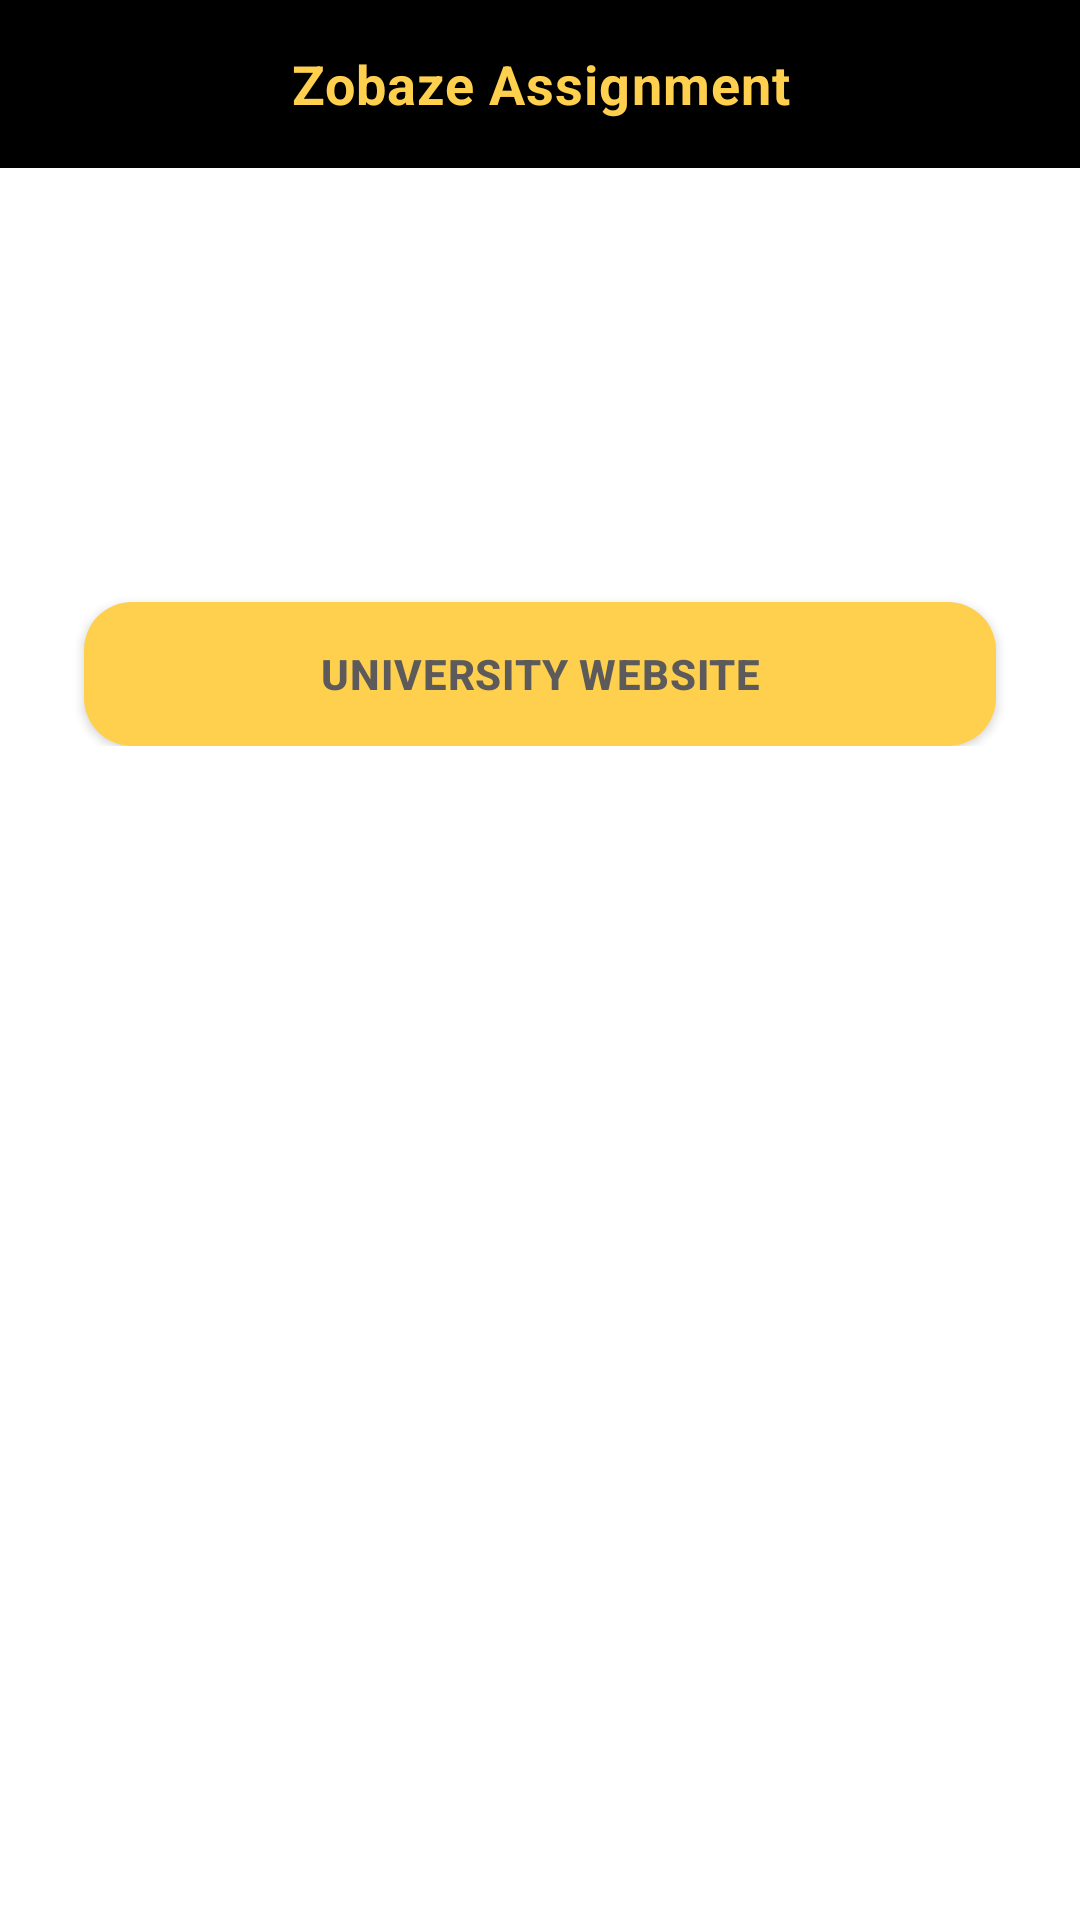

Reconstruct the res/layout file that produces this screen, plus the resources it refers to.
<!-- AndroidManifest.xml: application theme Theme.ZobazeAssignment -->
<!-- res/layout/fragment_university_details.xml -->
<?xml version="1.0" encoding="utf-8"?>
<androidx.constraintlayout.widget.ConstraintLayout xmlns:android="http://schemas.android.com/apk/res/android"
    xmlns:app="http://schemas.android.com/apk/res-auto"
    xmlns:tools="http://schemas.android.com/tools"
    android:layout_width="match_parent"
    android:layout_height="match_parent">


    <include
        android:id="@+id/toolbar"
        layout="@layout/layout_toolbar"
        android:layout_width="match_parent"
        android:layout_height="wrap_content"
        app:layout_constraintEnd_toEndOf="parent"
        app:layout_constraintStart_toStartOf="parent"
        app:layout_constraintTop_toTopOf="parent" />


    <androidx.appcompat.widget.LinearLayoutCompat
        android:layout_width="match_parent"
        android:layout_height="wrap_content"
        android:layout_marginTop="36dp"
        android:orientation="vertical"
        app:layout_constraintEnd_toEndOf="parent"
        app:layout_constraintStart_toStartOf="parent"
        app:layout_constraintTop_toBottomOf="@+id/toolbar">

        <androidx.appcompat.widget.AppCompatTextView
            android:id="@+id/tvHeading"
            style="@style/HeadingBold_18"
            android:layout_width="match_parent"
            android:layout_height="wrap_content"
            android:textAlignment="center"
            android:textColor="@color/yellow_dark"
            android:textSize="24dp"
            tools:text="title" />


        <androidx.appcompat.widget.AppCompatTextView
            android:id="@+id/tvSubheading"
            style="@style/SubHeading_14"
            android:layout_width="match_parent"
            android:layout_marginTop="16dp"
            android:layout_height="wrap_content"
            android:textAlignment="center"
            android:textSize="18sp"
            tools:text="title" />

        <androidx.appcompat.widget.AppCompatButton
            android:id="@+id/btnView"
            style="@style/HeadingBold_14"
            android:layout_width="match_parent"
            android:layout_marginHorizontal="28dp"
            android:layout_height="wrap_content"
            android:layout_marginTop="@dimen/dimen_36dp"
            android:background="@drawable/background_button"
            android:text="@string/university_website"
            app:layout_constraintEnd_toEndOf="parent"
            app:layout_constraintTop_toTopOf="parent" />

    </androidx.appcompat.widget.LinearLayoutCompat>


</androidx.constraintlayout.widget.ConstraintLayout>
<!-- res/layout/layout_toolbar.xml (included above) -->
<?xml version="1.0" encoding="utf-8"?>
<androidx.constraintlayout.widget.ConstraintLayout xmlns:android="http://schemas.android.com/apk/res/android"
    xmlns:app="http://schemas.android.com/apk/res-auto"
    xmlns:tools="http://schemas.android.com/tools"
    android:layout_width="match_parent"
    android:layout_height="@dimen/toolbar_height"
    android:background="@color/black"
    android:maxHeight="@dimen/toolbar_height"
    android:minHeight="@dimen/toolbar_height">

    <TextView
        android:id="@+id/tvTitle"
        style="@style/HeadingBold_18"
        android:layout_width="0dp"
        android:layout_height="0dp"
        android:gravity="center_vertical|center_horizontal"
        android:text="@string/app_name"
        android:textAlignment="center"
        android:textSize="18sp"
        app:layout_constraintBottom_toBottomOf="parent"
        app:layout_constraintEnd_toEndOf="parent"
        app:layout_constraintStart_toStartOf="parent"
        app:layout_constraintTop_toTopOf="parent" />

    <androidx.appcompat.widget.AppCompatImageButton
        android:id="@+id/buttonBack"
        android:layout_width="wrap_content"
        android:layout_height="wrap_content"
        android:layout_marginStart="@dimen/dimen_16dp"
        android:background="@drawable/background_round_"
        android:padding="4dp"
        android:src="@drawable/ic_back_button"
        android:visibility="gone"
        app:layout_constraintBottom_toBottomOf="parent"
        app:layout_constraintStart_toStartOf="parent"
        app:layout_constraintTop_toTopOf="parent"
        tools:visibility="visible" />



</androidx.constraintlayout.widget.ConstraintLayout>
<!-- resources referenced by this layout -->
<resources>
  <color name="black">#FF000000</color>
  <color name="yellow_dark">#D5832B</color>
  <dimen name="dimen_16dp">16dp</dimen>
  <dimen name="dimen_36dp">36dp</dimen>
  <dimen name="toolbar_height">56dp</dimen>
  <!-- drawable background_button (drawable) -->
  <?xml version="1.0" encoding="utf-8"?>
  <shape xmlns:android="http://schemas.android.com/apk/res/android"
      android:shape="rectangle">
  
      <corners android:radius="@dimen/dimen_16dp" />
      <solid android:color="@color/vibrantOrangeLight" />
  
  </shape>
  <!-- drawable background_round_ (drawable) -->
  <?xml version="1.0" encoding="utf-8"?>
  <shape xmlns:android="http://schemas.android.com/apk/res/android"
      android:shape="rectangle">
  
      <corners android:radius="@dimen/dimen_16dp" />
      <solid android:color="@color/lightSilverSubtitle" />
  
  </shape>
  <string name="app_name">Zobaze Assignment</string>
  <string name="university_website">University Website</string>
  <style name="HeadingBold_14">
          <item name="android:textSize">@dimen/textSize14</item>
          <item name="singleLine">true</item>
          <item name="android:lineSpacingExtra">8sp</item>
          <item name="android:ellipsize">end</item>
          <item name="android:letterSpacing">0.02</item>
          <item name="android:textStyle">bold</item>
          <item name="android:textColor">@color/light_black</item>
      </style>
  <style name="HeadingBold_18">
          <item name="android:textSize">@dimen/textSize18</item>
          <item name="singleLine">true</item>
          <item name="android:lineSpacingExtra">8sp</item>
          <item name="android:ellipsize">end</item>
          <item name="android:letterSpacing">0.02</item>
          <item name="android:textStyle">bold</item>
          <item name="android:textColor">@color/vibrantOrangeLight</item>
      </style>
  <style name="SubHeading_14">
          <item name="android:textSize">@dimen/textSize14</item>
          <item name="singleLine">true</item>
          <item name="android:lineSpacingExtra">4sp</item>
          <item name="android:ellipsize">end</item>
          <item name="android:letterSpacing">0.02</item>
          <item name="android:textStyle">normal</item>
          <item name="android:textColor">@color/lightSilverSubtitle</item>
      </style>
  <style name="Theme.ZobazeAssignment" parent="Base.Theme.ZobazeAssignment" />
  <color name="vibrantOrangeLight">#ffd04d</color>
  <color name="lightSilverSubtitle">#aaaaaa</color>
  <dimen name="textSize14">14sp</dimen>
  <color name="light_black">#5C5A5A</color>
  <dimen name="textSize18">18sp</dimen>
  <style name="Base.Theme.ZobazeAssignment" parent="Theme.MaterialComponents.Light">
          
          <item name="android:statusBarColor">@color/black</item>
      </style>
</resources>
